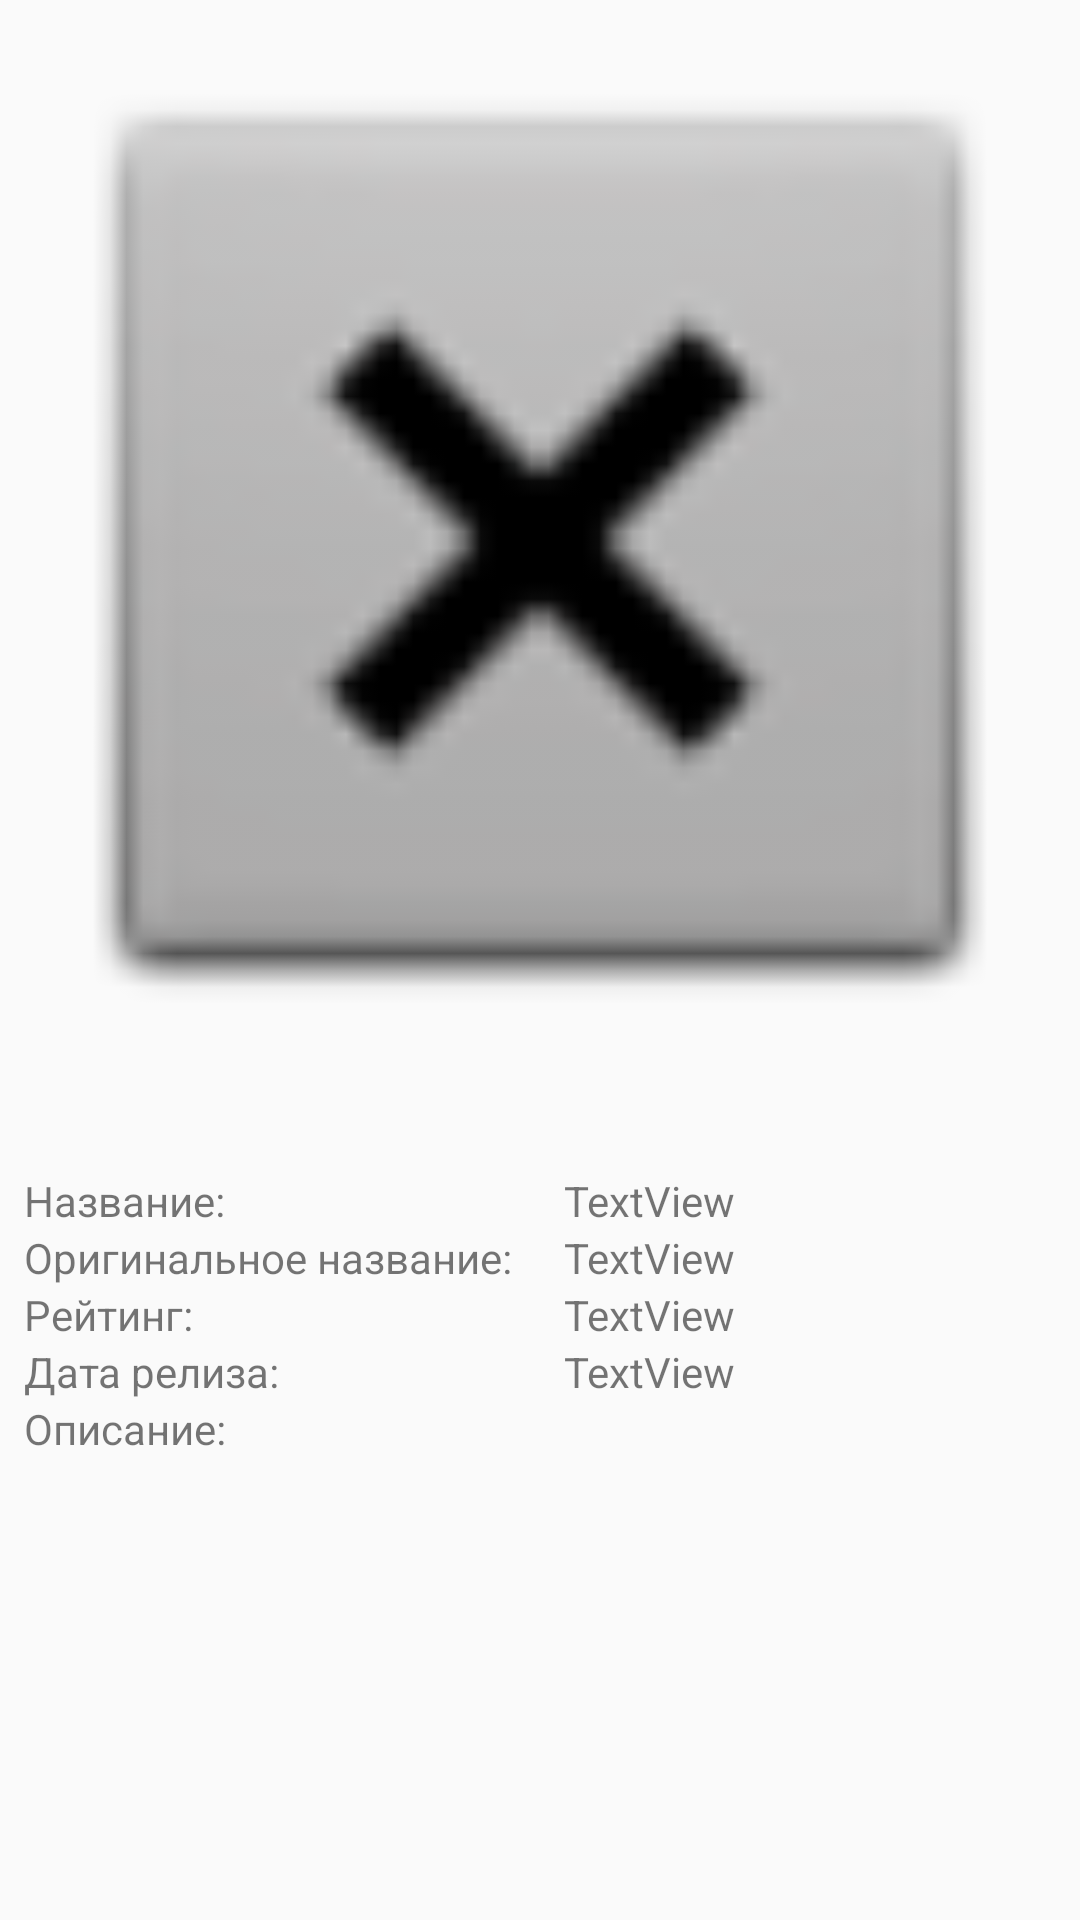

This screen was rendered from an Android layout file. Write that file and the resources it references.
<!-- AndroidManifest.xml: application theme AppTheme -->
<!-- res/layout/activity_detail.xml -->
<?xml version="1.0" encoding="utf-8"?>
<ScrollView xmlns:android="http://schemas.android.com/apk/res/android"
    xmlns:app="http://schemas.android.com/apk/res-auto"
    xmlns:tools="http://schemas.android.com/tools"
    android:id="@+id/scrollViewInfo"
    android:layout_width="match_parent"
    android:layout_height="match_parent"
    tools:context=".DetailActivity">

    <android.support.constraint.ConstraintLayout
        android:layout_width="match_parent"
        android:layout_height="wrap_content">

        <ImageView
            android:id="@+id/imageViewBigPoster"
            android:layout_width="0dp"
            android:layout_height="wrap_content"
            android:adjustViewBounds="true"
            app:layout_constraintEnd_toEndOf="parent"
            app:layout_constraintStart_toStartOf="parent"
            app:layout_constraintTop_toTopOf="parent"
            app:srcCompat="@android:drawable/btn_dialog" />

        <ImageView
            android:id="@+id/imageViewAddToFavorite"
            android:layout_width="@dimen/size_of_star"
            android:layout_height="@dimen/size_of_star"
            android:layout_marginEnd="16dp"
            android:onClick="onClickChangeFavorite"
            app:layout_constraintBottom_toBottomOf="@+id/imageViewBigPoster"
            app:layout_constraintEnd_toEndOf="@+id/imageViewBigPoster"
            app:layout_constraintTop_toBottomOf="@+id/imageViewBigPoster"
            app:srcCompat="@drawable/favourite_remove" />

        <include
            android:id="@+id/movieInfo"
            layout="@layout/movie_info"
            android:layout_width="0dp"
            android:layout_height="wrap_content"
            app:layout_constraintEnd_toEndOf="parent"
            app:layout_constraintStart_toStartOf="parent"
            app:layout_constraintTop_toBottomOf="@id/imageViewAddToFavorite" />

    </android.support.constraint.ConstraintLayout>

</ScrollView>
<!-- res/layout/movie_info.xml (included above) -->
<?xml version="1.0" encoding="utf-8"?>
<android.support.constraint.ConstraintLayout xmlns:android="http://schemas.android.com/apk/res/android"
    xmlns:app="http://schemas.android.com/apk/res-auto"
    android:layout_width="match_parent"
    android:layout_height="match_parent">

    <TextView
        android:id="@+id/textViewLabelTitle"
        android:layout_width="wrap_content"
        android:layout_height="wrap_content"
        android:layout_marginStart="8dp"
        android:text="Название:"
        app:layout_constraintStart_toStartOf="parent"
        app:layout_constraintTop_toTopOf="parent" />

    <android.support.constraint.Guideline
        android:id="@+id/guidelineCenter"
        android:layout_width="wrap_content"
        android:layout_height="wrap_content"
        android:orientation="vertical"
        app:layout_constraintGuide_percent="0.5" />

    <TextView
        android:id="@+id/textViewTitle"
        android:layout_width="0dp"
        android:layout_height="wrap_content"
        android:layout_marginStart="8dp"
        android:layout_marginEnd="8dp"
        android:text="TextView"
        app:layout_constraintEnd_toEndOf="parent"
        app:layout_constraintStart_toStartOf="@+id/guidelineCenter"
        app:layout_constraintTop_toTopOf="parent" />

    <TextView
        android:id="@+id/textViewLabelOriginalTitle"
        android:layout_width="wrap_content"
        android:layout_height="wrap_content"
        android:layout_marginStart="8dp"
        android:text="Оригинальное название:"
        app:layout_constraintStart_toStartOf="parent"
        app:layout_constraintTop_toBottomOf="@+id/textViewTitle" />

    <TextView
        android:id="@+id/textViewOriginalTitle"
        android:layout_width="0dp"
        android:layout_height="wrap_content"
        android:layout_marginStart="8dp"
        android:layout_marginEnd="8dp"
        android:text="TextView"
        app:layout_constraintEnd_toEndOf="parent"
        app:layout_constraintStart_toStartOf="@+id/guidelineCenter"
        app:layout_constraintTop_toBottomOf="@+id/textViewTitle" />

    <TextView
        android:id="@+id/textViewLabelRating"
        android:layout_width="wrap_content"
        android:layout_height="wrap_content"
        android:layout_marginStart="8dp"
        android:text="Рейтинг:"
        app:layout_constraintStart_toStartOf="parent"
        app:layout_constraintTop_toBottomOf="@+id/textViewOriginalTitle" />

    <TextView
        android:id="@+id/textViewRating"
        android:layout_width="0dp"
        android:layout_height="wrap_content"
        android:layout_marginStart="8dp"
        android:layout_marginEnd="8dp"
        android:text="TextView"
        app:layout_constraintEnd_toEndOf="parent"
        app:layout_constraintStart_toStartOf="@+id/guidelineCenter"
        app:layout_constraintTop_toBottomOf="@+id/textViewOriginalTitle" />

    <TextView
        android:id="@+id/textViewLabelReleaseDate"
        android:layout_width="wrap_content"
        android:layout_height="wrap_content"
        android:layout_marginStart="8dp"
        android:text="Дата релиза:"
        app:layout_constraintStart_toStartOf="parent"
        app:layout_constraintTop_toBottomOf="@+id/textViewRating" />

    <TextView
        android:id="@+id/textViewReleaseDate"
        android:layout_width="0dp"
        android:layout_height="wrap_content"
        android:layout_marginStart="8dp"
        android:layout_marginEnd="8dp"
        android:text="TextView"
        app:layout_constraintEnd_toEndOf="parent"
        app:layout_constraintStart_toStartOf="@+id/guidelineCenter"
        app:layout_constraintTop_toBottomOf="@+id/textViewRating" />

    <TextView
        android:id="@+id/textViewLabelDescription"
        android:layout_width="wrap_content"
        android:layout_height="wrap_content"
        android:layout_marginStart="8dp"
        android:text="Описание:"
        app:layout_constraintStart_toStartOf="parent"
        app:layout_constraintTop_toBottomOf="@+id/textViewReleaseDate" />

    <TextView
        android:id="@+id/textViewOverview"
        android:layout_width="0dp"
        android:layout_height="wrap_content"
        android:layout_marginStart="8dp"
        android:layout_marginEnd="8dp"
        app:layout_constraintEnd_toEndOf="parent"
        app:layout_constraintStart_toStartOf="parent"
        app:layout_constraintTop_toBottomOf="@+id/textViewLabelDescription" />

    <android.support.v7.widget.RecyclerView
        android:id="@+id/recyclerViewTrailers"
        android:layout_width="0dp"
        android:layout_height="wrap_content"
        android:nestedScrollingEnabled="false"
        app:layout_constraintEnd_toEndOf="parent"
        app:layout_constraintStart_toStartOf="parent"
        app:layout_constraintTop_toBottomOf="@id/textViewOverview" />

    <android.support.v7.widget.RecyclerView
        android:id="@+id/recyclerViewReviews"
        android:layout_width="0dp"
        android:layout_height="wrap_content"
        android:nestedScrollingEnabled="false"
        app:layout_constraintEnd_toEndOf="parent"
        app:layout_constraintStart_toStartOf="parent"
        app:layout_constraintTop_toBottomOf="@id/recyclerViewTrailers" />

</android.support.constraint.ConstraintLayout>
<!-- resources referenced by this layout -->
<resources>
  <dimen name="size_of_star">61dp</dimen>
  <style name="AppTheme" parent="Theme.AppCompat.Light.DarkActionBar">
          
          <item name="colorPrimary">@color/colorPrimary</item>
          <item name="colorPrimaryDark">@color/colorPrimaryDark</item>
          <item name="colorAccent">@color/colorAccent</item>
      </style>
  <color name="colorPrimary">#111111</color>
  <color name="colorPrimaryDark">#111111</color>
  <color name="colorAccent">#D81B60</color>
</resources>
